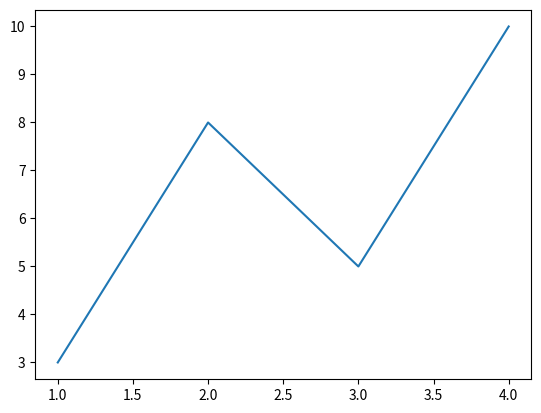
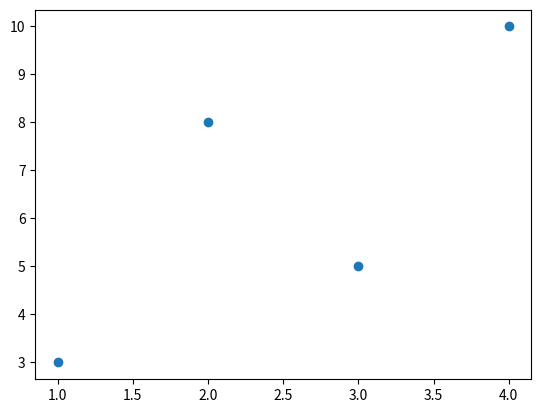

Write the Python code that produced these figures, in order.
import matplotlib.pyplot as plt

x = [1, 2, 3, 4]
y = [3, 8, 5, 10]

plt.plot(x, y)       # Line Chart
plt.show()

plt.scatter(x, y)    # Scatter Plot
plt.show()
